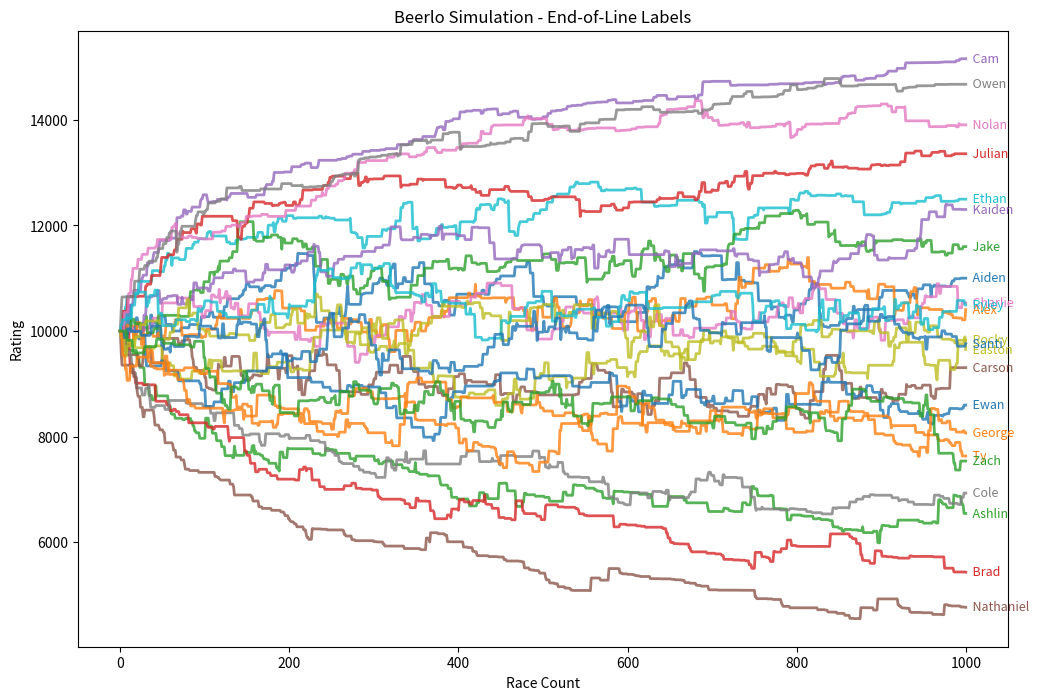

This chart was generated by the following Python code:
import random
import pandas as pd
import matplotlib.pyplot as plt

# --- 1. SETTINGS ---
STARTING_ELO = 10000.0
K_FACTOR = 250.0
DIVIDER = 2000.0  
TOTAL_RACES = 1000

player_names = [
    "Aiden", "Alex", "Ashlin", "Brad", "Cam", "Carson", "Charlie", "Cole", 
    "Easton", "Ethan", "Ewan", "George", "Jake", "Julian", "Kaiden", 
    "Nathaniel", "Nolan", "Owen", "Rocky", "Ryley", "Santi", "Ty", "Zach"
]

# Assign "Hidden Skill" (from 0.5 to 1.5) so some players naturally win more
skills = {"Cam": 1.5,
          "Owen": 1.45,
          "Nolan": 1.4,
          "Julian": 1.3,
          "Ethan": 1.2,
          "Kaiden": 1.1,
          "Jake":1.05,
          "Aiden": 1.0,
          "Alex": 0.95,
          "Charlie": 0.94,
          "Ryley": 0.93,
          "Rocky": 0.92,
          "Santi": 0.9,
          "Easton": 0.85,
          "Carson": 0.8,
          "Ewan": 0.78,
          "Zach": 0.75,
          "Ty": 0.72,
          "George": 0.7,
          "Cole": 0.65,
          "Ashlin": 0.6,
          "Brad": 0.55,
          "Nathaniel": 0.5}
players = {name: {"elo": STARTING_ELO} for name in player_names}
history = {name: [STARTING_ELO] for name in player_names}

def expected_result(ra, rb):
    return 1 / (1 + 10 ** ((rb - ra) / DIVIDER))

def run_simulation():
    for _ in range(TOTAL_RACES):

        matchup = random.sample(player_names, 4)
        
        # (Skill * random factor determines the finishing "performance")
        performance = {p: skills[p] * random.uniform(0.8, 1.2) for p in matchup}
        results = sorted(matchup, key=lambda p: performance[p], reverse=True)
        
        p1, p2, p3, p4 = results
        r1, r2, r3, r4 = [players[p]['elo'] for p in results]


        c1 = K_FACTOR * ((1-expected_result(r1,r2)) + (1-expected_result(r1,r3)) + (1-expected_result(r1,r4)))

        c2 = K_FACTOR * ((0-expected_result(r2,r1)) + (1-expected_result(r2,r3)) + (1-expected_result(r2,r4)))

        c3 = K_FACTOR * ((0-expected_result(r3,r1)) + (0-expected_result(r3,r2)) + (1-expected_result(r3,r4)))

        c4 = K_FACTOR * ((0-expected_result(r4,r1)) + (0-expected_result(r4,r2)) + (0-expected_result(r4,r3)))


        saved_points = 0 #this is a protection so that if second place is still going to lose points (for example if cole beats cam) it will cut the amount of points lost in half. it will still be net neutral as it corrects the winners score (cole) aswell
        if c2 < 0:
            original_c2 = c2
            c2 = c2 * 0.5
            saved_points = abs(original_c2 - c2)

        c1 = c1 - saved_points


        players[p1]['elo'] += c1
        players[p2]['elo'] += c2
        players[p3]['elo'] += c3
        players[p4]['elo'] += c4


        for name in player_names:
            history[name].append(players[name]['elo'])


run_simulation()

plt.figure(figsize=(12, 8))

for name in player_names:
    line = plt.plot(history[name], linewidth=2, alpha=0.8)
    last_y = history[name][-1]
    plt.text(len(history[name]), last_y, f"  {name}", 
             va='center', color=line[0].get_color(), fontsize=9)

plt.title("Beerlo Simulation - End-of-Line Labels")
plt.xlabel("Race Count")
plt.ylabel("Rating")
plt.show()

#this print statment just shows you the spread between the best and worst player in the output
final_values = sorted([players[p]['elo'] for p in player_names])
print(f"range: {final_values[0]:.0f} - {final_values[-1]:.0f}")